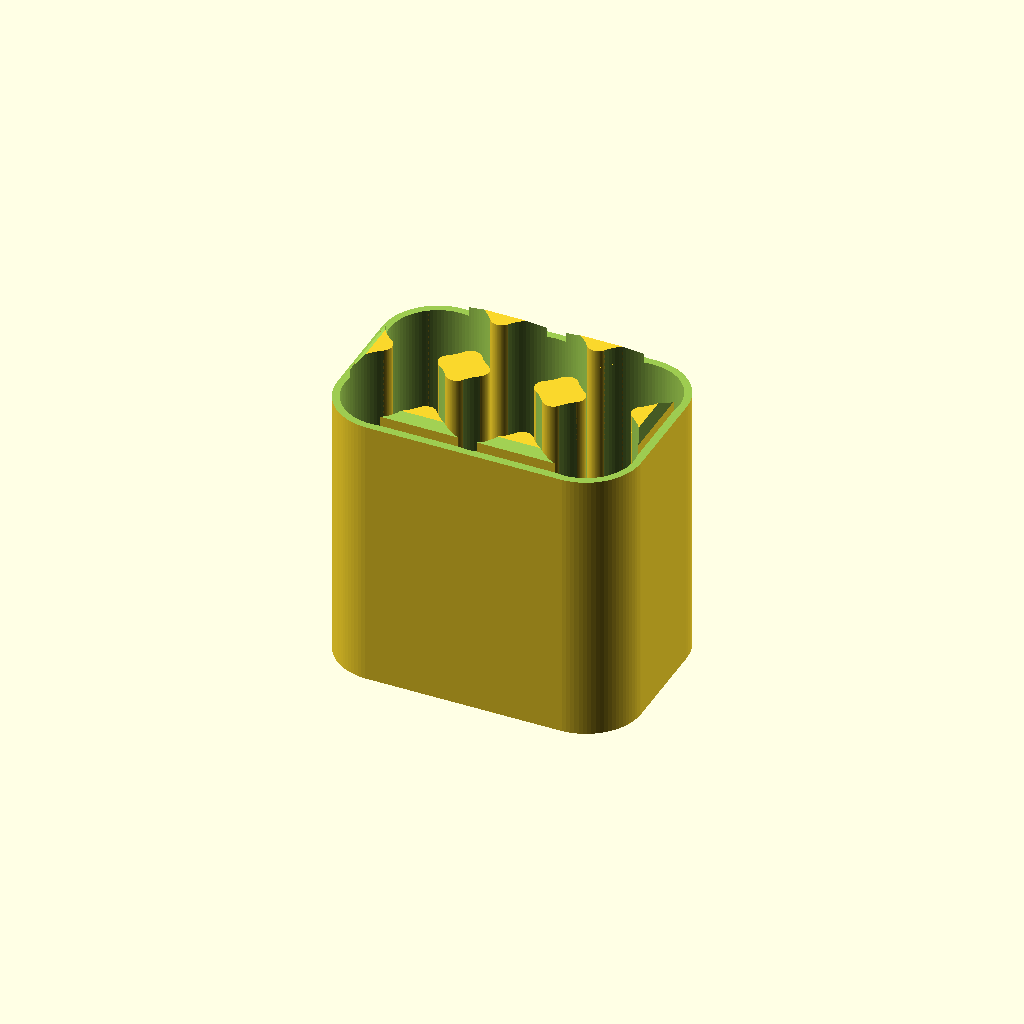
Cell 1: the model at its default parameters.
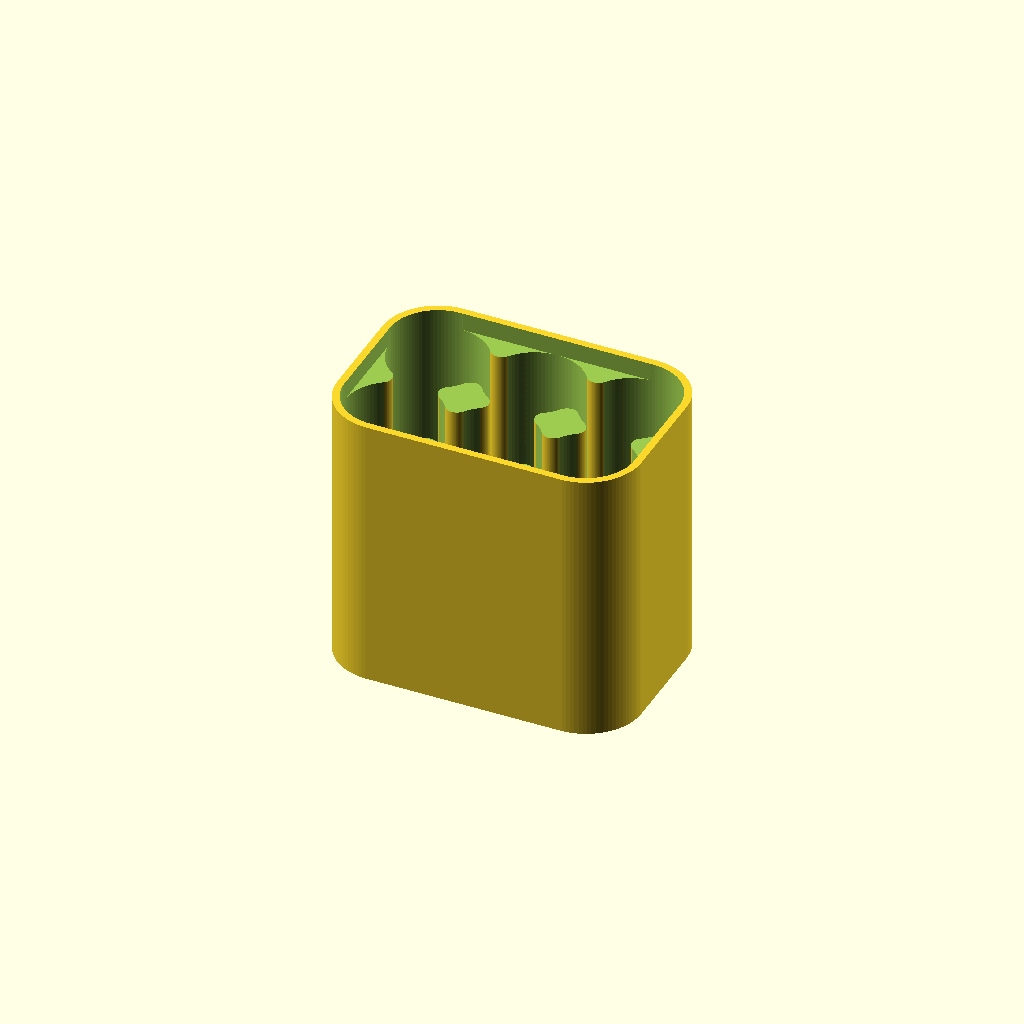
Cell 2: the same model with _part = "top".
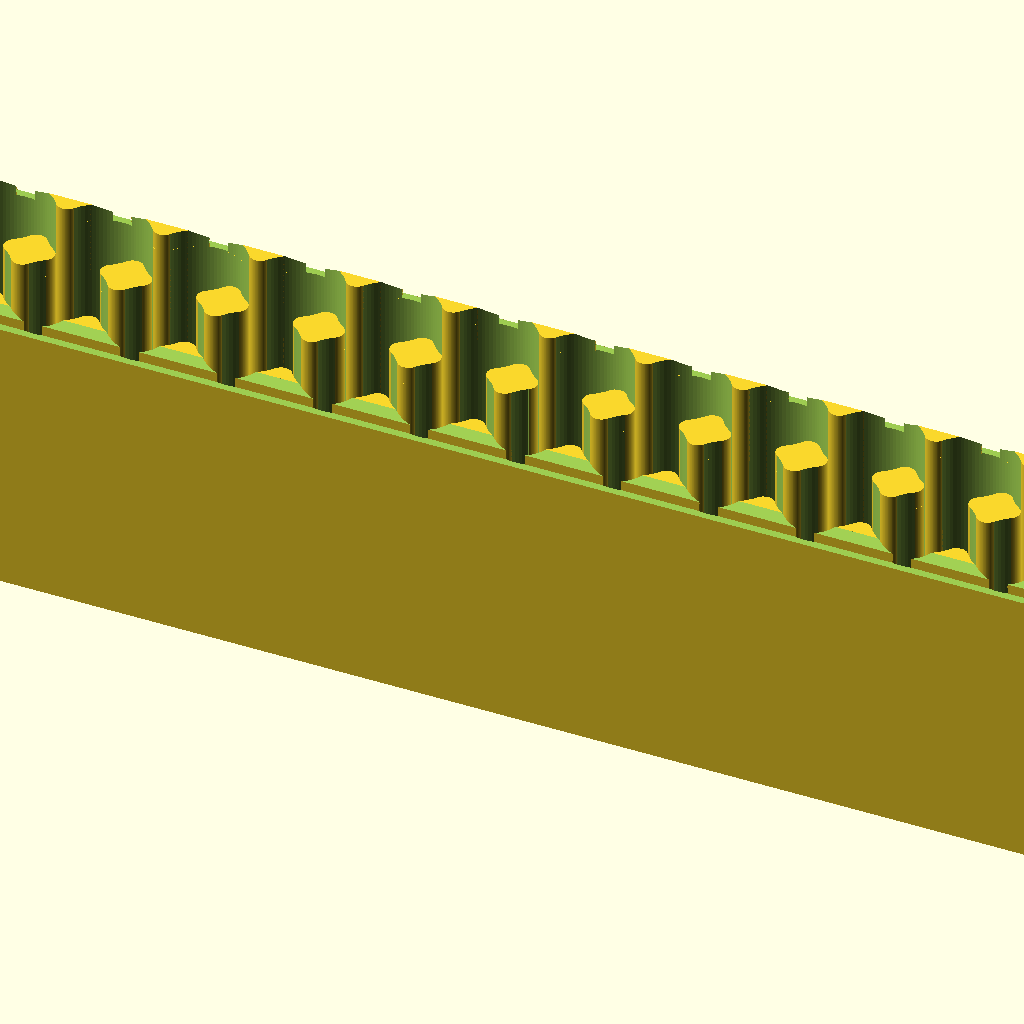
Cell 3: the same model with _columns = 50.
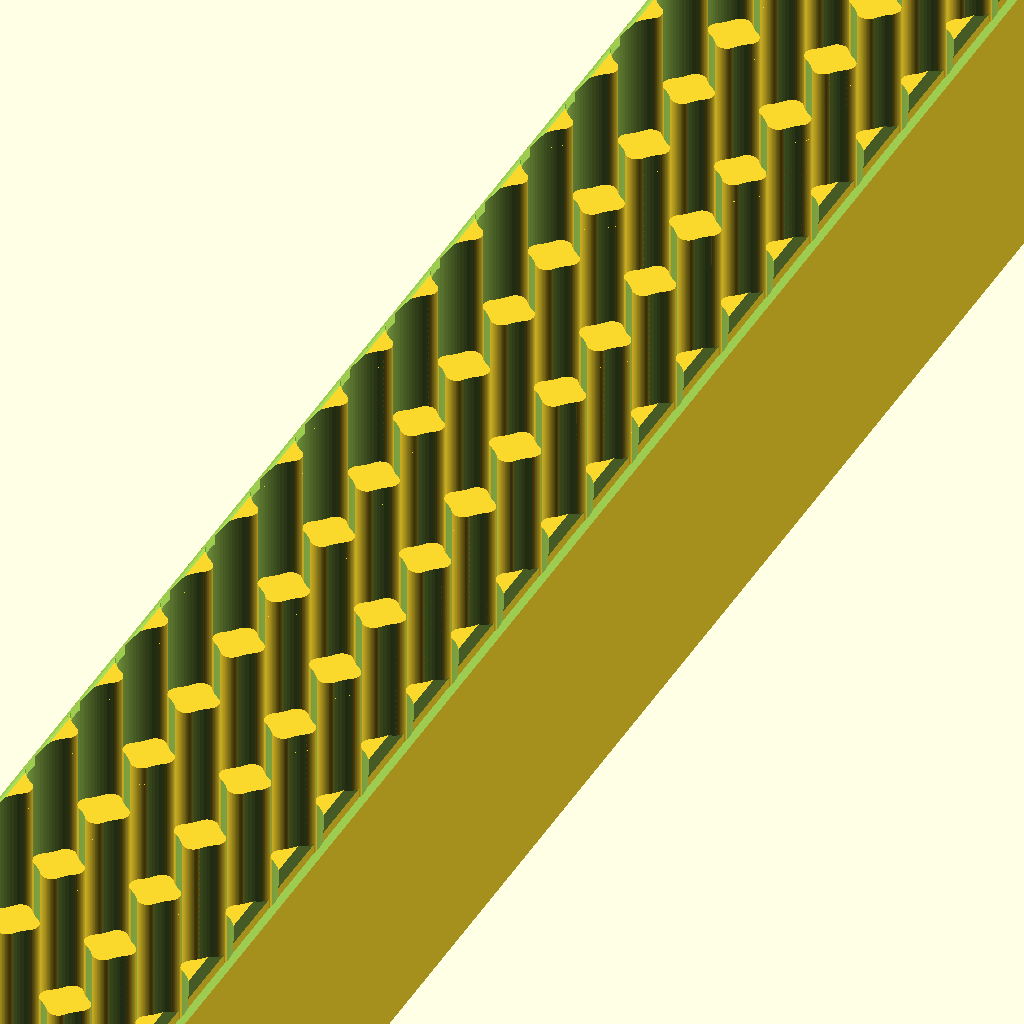
Cell 4: _rows = 50 (everything else at default).
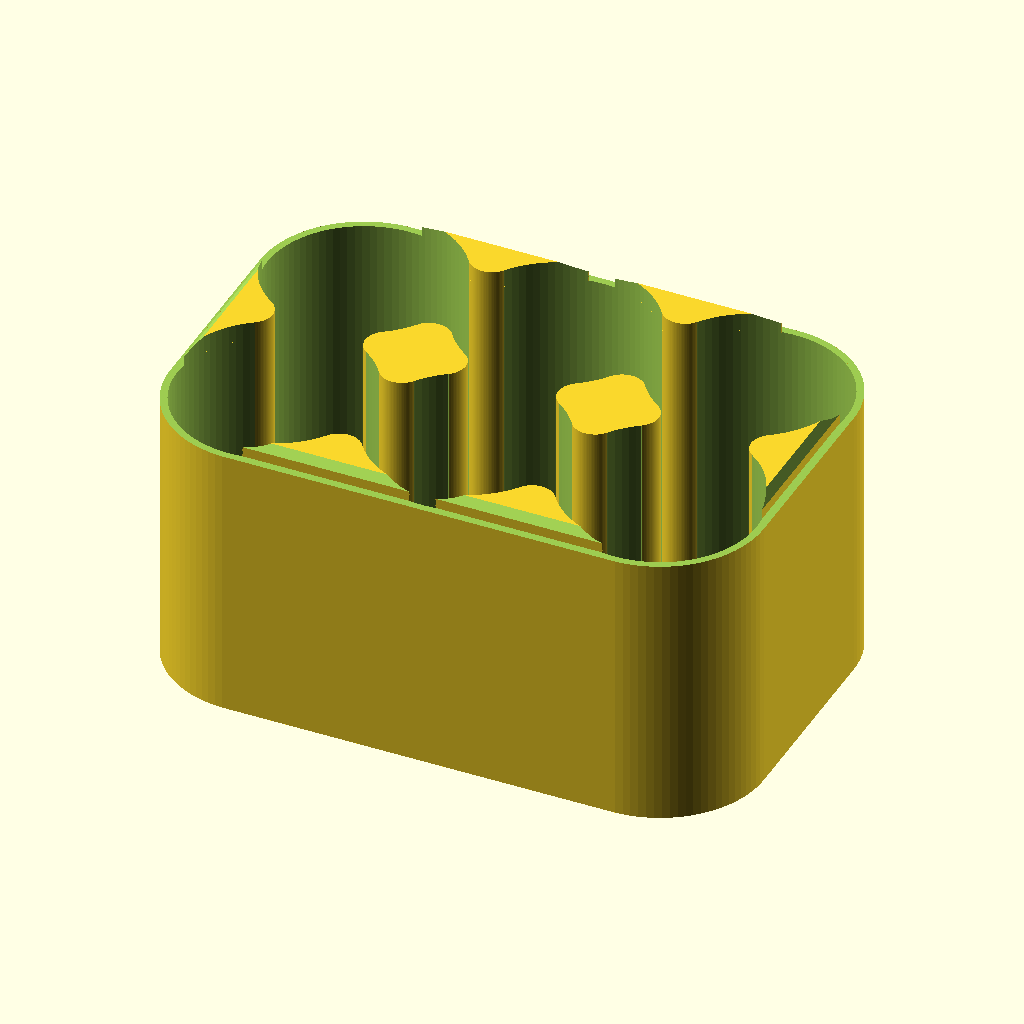
Cell 5: the same model with _batteryDiameter = 21.4.
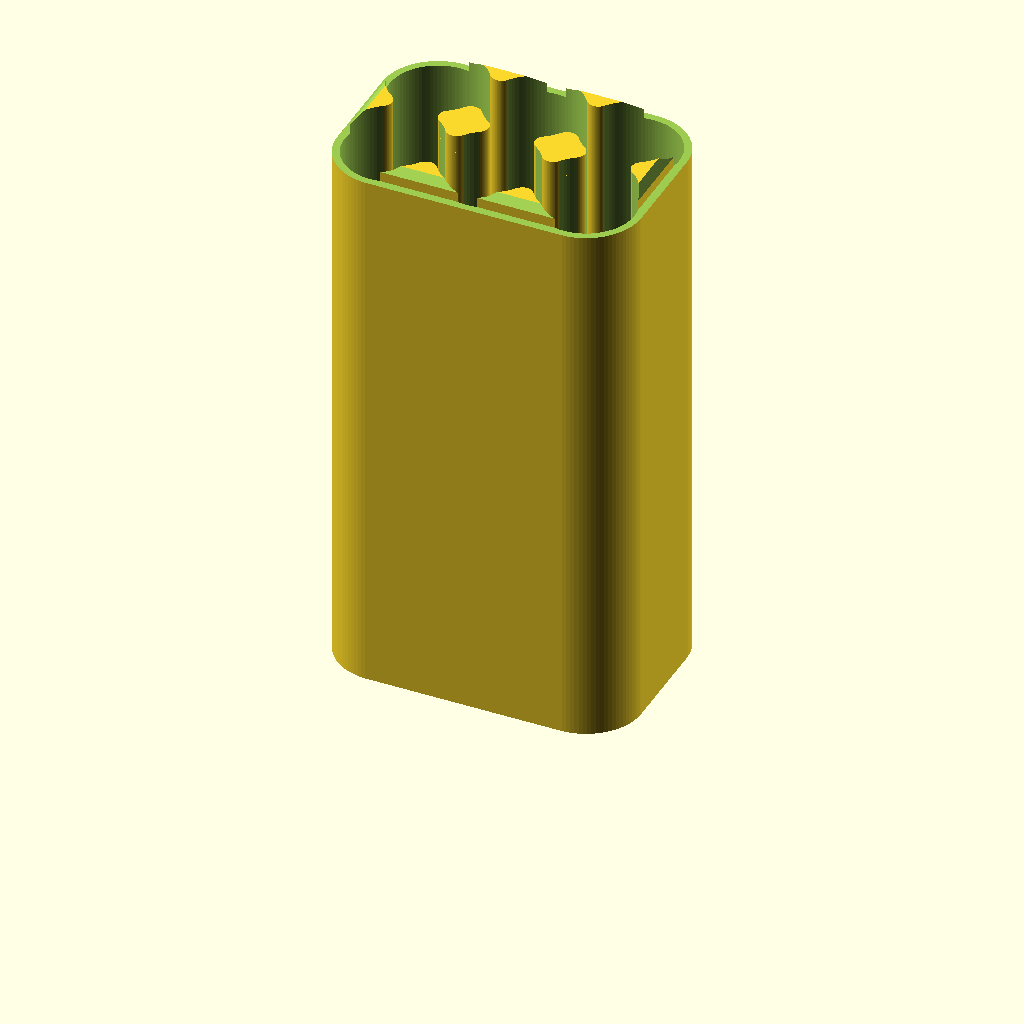
Cell 6 — _insideHeight set to 60, the other parameters unchanged.
One fixed orthographic camera (rotation 55°, 0°, 25°; colour scheme Cornfield) for every cell.
OpenSCAD source file inputs/thingiverse/files/thing-57281/files/battery-carrier-v2-3.scad:
use <write/Write.scad>

// part type, you will need a top and bottom piece
_part = "bottom"; //[top, bottom]

// AA-14.6mm, AAA-10.7mm, 123A-16.9mm, CR2-15.6mm
_batteryDiameter = 10.7;

// height of the battery recess (height of top and bottom piece should be equal to or slightly larger than the battery height)
_insideHeight = 30;

// number of batteries across
_columns = 3; // [1:50]

// number of batteries deep
_rows = 2; // [1:50]

// thickness of the side walls
_walls = 0.8;

// thickness of the bottom layer
_base = 0.8;

// height of the lip where the parts overlap, increase the value for a more secure fit
_lipHeight = 2;

// gap between the top and bottom pieces, decrease the value for a tighter fit.
_fitGap = 0.1;


// rendered on top of the lid or on the bottom of the base (you'll need to rotate the tray to see the text underneath)
_labelText = "";

// font used to render the label
_labelFont = "write/orbitron.dxf"; // ["write/orbitron.dxf":Orbitron, "write/letters.dxf":Basic, "write/knewave.dxf":KneWave, "write/BlackRose.dxf":BlackRose, "write/braille.dxf":Braille]

// depth of the label (negative values to emboss, positive values to extrude)
_labelDepth = -0.3;

// height of the label in mm
_labelHeight = 8;

///////////////////////////////////////////////////////////////////////////


module cylinderAt(r, h, x, y, z) {
	translate([x,y,z]) {
		cylinder(r=r, h=h, center=true);
	}
}

module cubeAt(xy, h, x, y) {
	translate([x,y,0]) {
		cube(size=[xy,xy,h], center=true);
	}
}

module roundRect(width, depth, height, rounding) {
	hull()
	for (x=[-width/2 + rounding, width/2 - rounding])
	for (y=[-depth/2 + rounding, depth/2 - rounding]) {
		translate([x,y])
		cylinder(r=rounding, h=height);
	}
}

module batteryGrid(diameter, height, rows, columns) {
	angle = 35;
	r = diameter/2;
	cut = 2*r*sin(angle);
	tan = tan(angle);
	filletCenter = r - r * tan;
	filletCenter2 = r + r * tan;
	filletOffset = r * tan;
	filletRadius = r/cos(angle) - r;
	xstart = ((columns-1) * diameter)/2;
	ystart = ((rows-1) * diameter)/2;
	eps = 0.1;

	union() {
		difference() {
			union() {
				// cylinder
				for (x=[-xstart:diameter:xstart+eps]) {
					for (y=[-ystart:diameter:ystart+eps]) {
						cylinderAt(r,height,x,y,0);
					}
				}
	
				if (rows > 1) {	
					for (x=[-xstart:diameter:xstart+eps])
					for (y=[-ystart+r:diameter:ystart-r+eps]) {
						cubeAt(cut, height, x, y);
					}
				}
	
				if (columns > 1) {	
					for (x=[-xstart+r:diameter:xstart-r+eps])
					for (y=[-ystart:diameter:ystart+eps]) {
						cubeAt(cut, height, x, y);
					}
				
				}
			}

			if (columns > 1) {	
				for (x=[-xstart+r:diameter:xstart-r+eps])
				for (y=[-ystart-r:diameter:ystart+r+eps])
				for(y2=[filletOffset, -filletOffset]) {
					cylinderAt(filletRadius,height+eps,x,r+y+y2,0);
				}
			}
	
			if (rows > 1) {	
				for (x=[-xstart:diameter:xstart+eps])
				for (y=[-ystart:diameter:ystart+eps])
				for(x2=[filletOffset, -filletOffset]) {
					cylinderAt(filletRadius, height+eps,x + x2, r+y, 0);
				}
			}
		}
	}
}


module makeTray(diameter, height, rows, columns, wall, base, lipHeight, fitGap, label, lfont, ldepth, lheight) {
	eps = 0.1;
	wall2 = wall * 2;
	rounding = diameter/2 + wall;
	width = diameter * columns + wall*2;
	depth = diameter * rows + wall*2;
	gridHeight = (lipHeight > 0) ? height + lipHeight - fitGap : height;

	union() {
		difference() {
			roundRect(width, depth, gridHeight+base, rounding);

			translate([0,0,gridHeight/2 + base + eps/2]) {
				batteryGrid(diameter, gridHeight+eps, rows, columns);
			}

			if (lipHeight < 0) { // lid
				assign(gap = min(fitGap, -0.01)) {
					translate([0,0,base+height+lipHeight]) {
						roundRect(width - 2*wall+gap, depth - 2*wall+gap, -lipHeight+eps, rounding - wall);
					}
				}
			} else if (lipHeight > 0) {
				assign(gap = max(fitGap, 0.01)) {
					translate([0,0,base+height])
					difference() {
						translate([0,0,(lipHeight+eps)/2]) {
							cube(size=[width+eps, depth+eps, lipHeight+eps], center=true);
						}

						translate([0,0,-eps]) {
							roundRect(width - 2*(wall+gap), depth - 2*(wall+gap), lipHeight + 2*eps, rounding - wall - gap);
						}
					}
			
				//	bevel
				if (lipHeight > wall) {
					for (m = [-1,1]) {
						hull()
						for (o = [0,1]) {
							translate([0,m*(depth/2 + lipHeight/2 - wall*2 + o*wall - gap), base + height + 1.5*lipHeight - o*wall - gap]) {
								cube(size=[width, lipHeight, lipHeight], center=true);
							}	
						}
						
						hull()
						for (o = [0,1]) {
							translate([m*(width/2 + lipHeight/2 - wall*2 + o*wall - gap),0, base + height + 1.5*lipHeight - o * wall - gap ]) {
								cube(size=[lipHeight, depth, lipHeight], center=true);
							}	
						}	
					}
					}
				}
			}
	
			if (ldepth < 0) {
				addLabel(label, (-ldepth+eps)/2 - eps, -ldepth+eps, lheight, lfont);
			}
		}
		if (ldepth > 0) {
			addLabel(label, -(ldepth+eps)/2 + eps, ldepth+eps, lheight, lfont);
		}
	}			
}


module addLabel(label, zoffset, depth, height, font) {
	if (label != "") {
		translate([0,0,zoffset])
		mirror([0,1,0])
		write(label, t=depth, h=height, font=font, space=1.2, center=true);
	}
}

module make($fn=90) {

	if (_part == "top") {
		makeTray(_batteryDiameter, _insideHeight, _rows, _columns, _walls, _base, -_lipHeight, _fitGap,
					_labelText, _labelFont, _labelDepth, _labelHeight);
	} else {
		makeTray(_batteryDiameter, _insideHeight, _rows, _columns, _walls, _base, _lipHeight, _fitGap,
					_labelText, _labelFont, _labelDepth, _labelHeight);
	}
}

make();
Customizer parameters (derived from the source; name, type, default, range or options):
_part: string, default "bottom", options "top", "bottom"
_batteryDiameter: number, default 10.7
_insideHeight: number, default 30
_columns: number, default 3, range 1 to 50
_rows: number, default 2, range 1 to 50
_walls: number, default 0.8
_base: number, default 0.8
_lipHeight: number, default 2
_fitGap: number, default 0.1
_labelText: string, default ""
_labelFont: string, default "write/orbitron.dxf"
_labelDepth: number, default -0.3
_labelHeight: number, default 8
